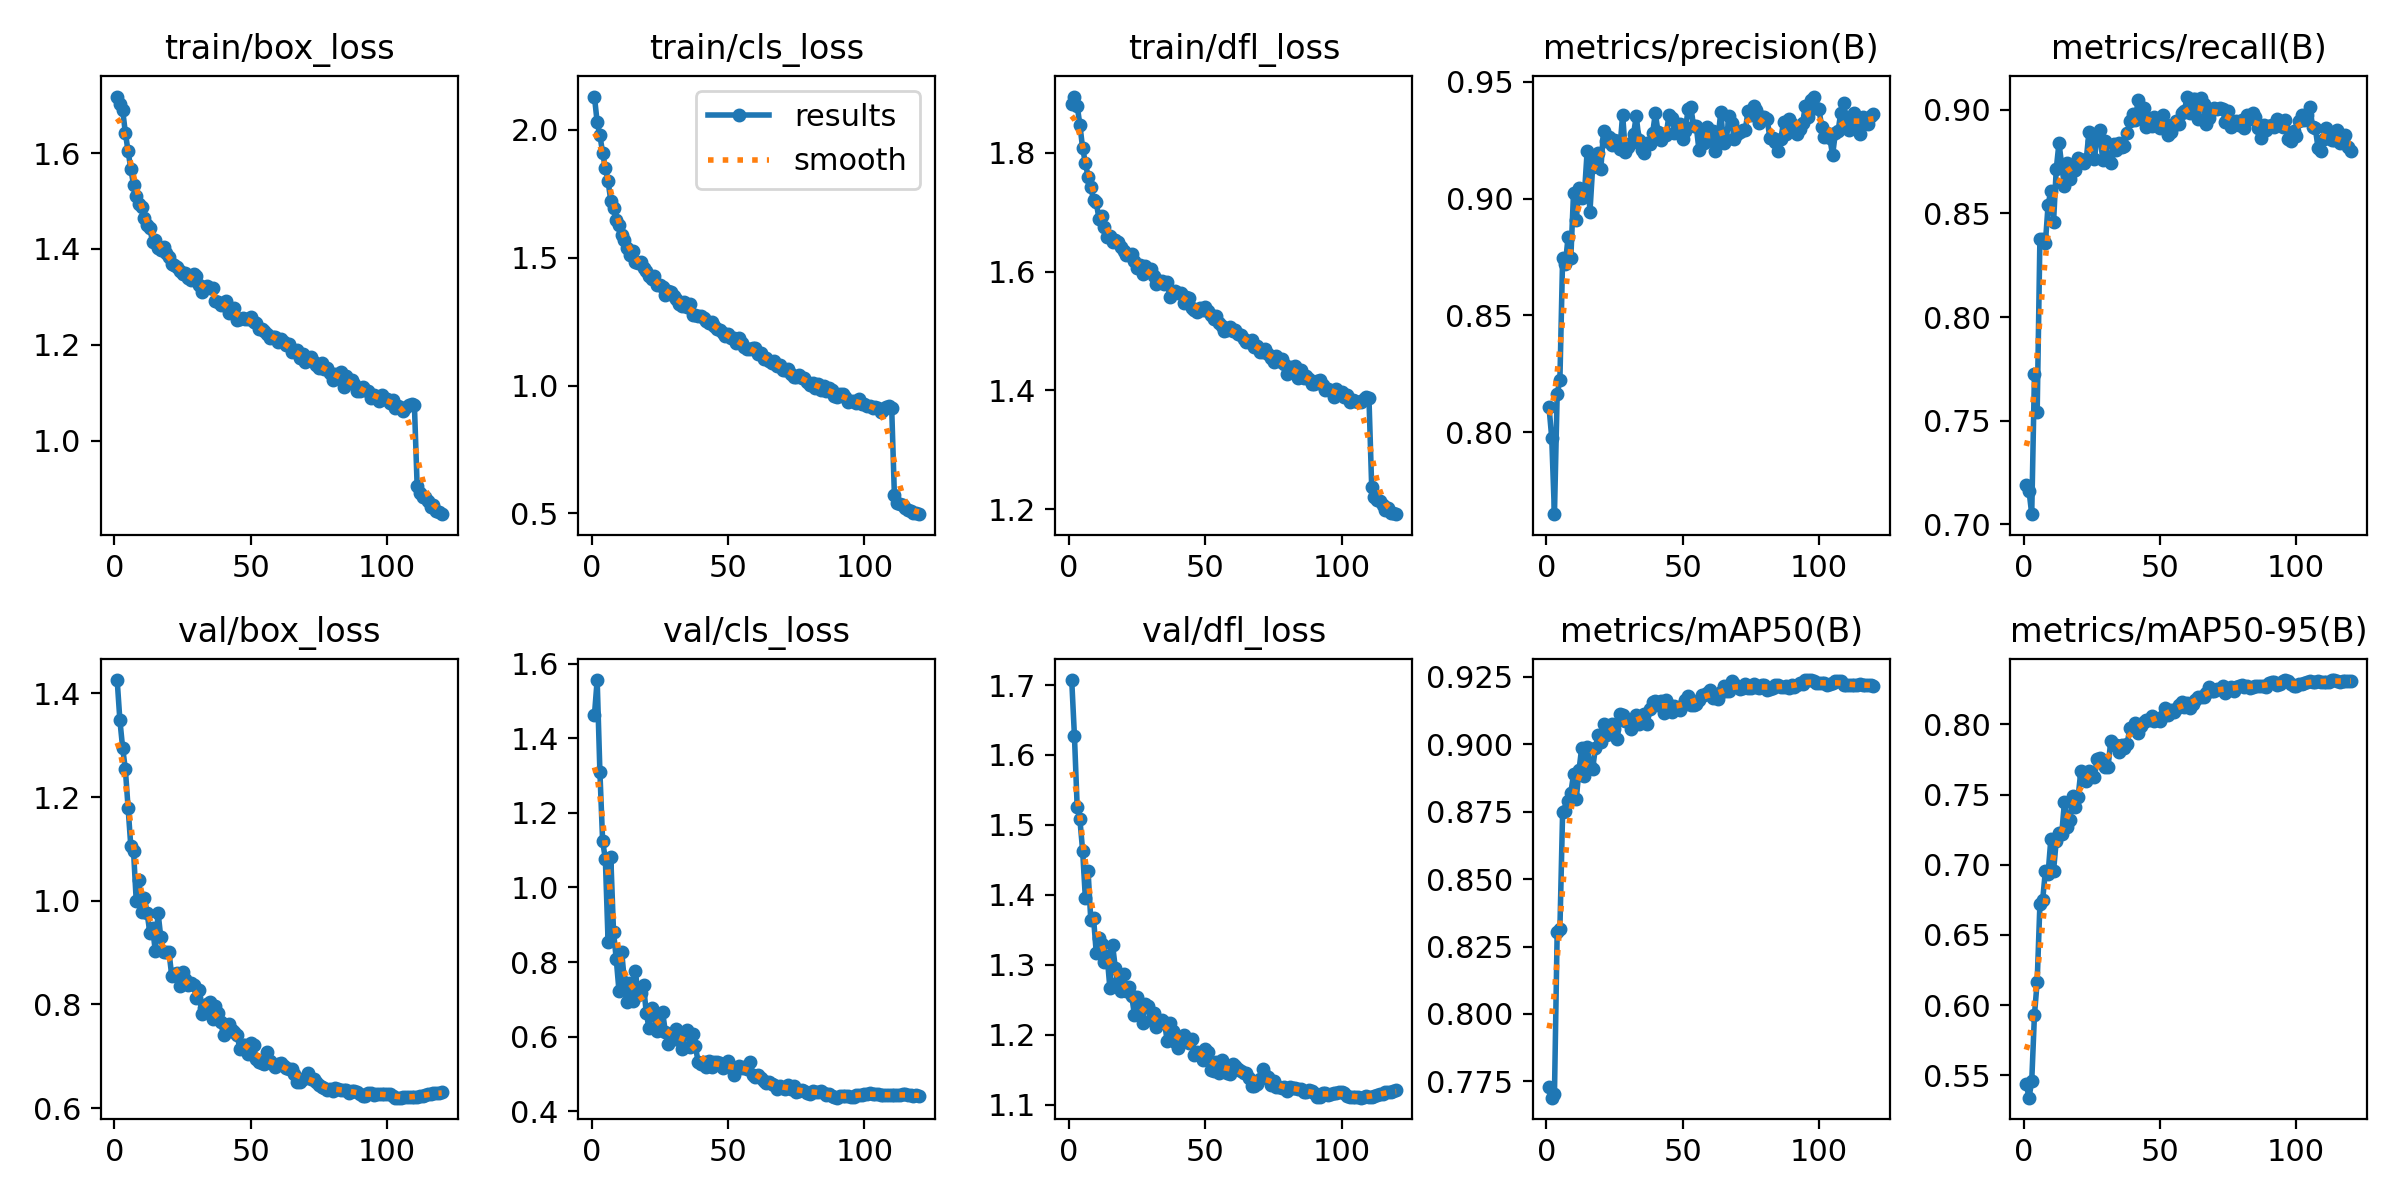

Values plotted in this chart, from the file beside it:
epoch, time, train/box_loss, train/cls_loss, train/dfl_loss, metrics/precision(B), metrics/recall(B), metrics/mAP50(B), metrics/mAP50-95(B), val/box_loss, val/cls_loss, val/dfl_loss, lr/pg0, lr/pg1, lr/pg2
1, 163.8, 1.718, 2.13, 1.882, 0.8109, 0.7188, 0.773, 0.5438, 1.426, 1.462, 1.707, 0.08024, 0.0001996, 0.0001996
2, 326, 1.703, 2.029, 1.895, 0.7976, 0.7163, 0.769, 0.534, 1.348, 1.556, 1.627, 0.06044, 0.0003995, 0.0003995
3, 487.4, 1.69, 1.979, 1.879, 0.7649, 0.7048, 0.7702, 0.5457, 1.295, 1.31, 1.526, 0.04064, 0.0005992, 0.0005992
4, 648, 1.642, 1.91, 1.847, 0.8163, 0.7723, 0.8302, 0.5929, 1.254, 1.124, 1.508, 0.02084, 0.0007985, 0.0007985
5, 806.8, 1.603, 1.851, 1.808, 0.8224, 0.7541, 0.8315, 0.6168, 1.18, 1.076, 1.463, 0.001039, 0.0009973, 0.0009973
6, 965.8, 1.568, 1.798, 1.783, 0.8747, 0.8376, 0.875, 0.6718, 1.106, 0.8547, 1.395, 0.0009964, 0.0009964, 0.0009964
7, 1125, 1.533, 1.722, 1.76, 0.8718, 0.8375, 0.8753, 0.6746, 1.096, 1.08, 1.434, 0.0009948, 0.0009948, 0.0009948
8, 1284, 1.51, 1.694, 1.743, 0.8836, 0.8355, 0.8791, 0.6955, 0.999, 0.8811, 1.364, 0.0009929, 0.0009929, 0.0009929
9, 1442, 1.494, 1.647, 1.72, 0.8744, 0.854, 0.882, 0.6935, 1.039, 0.808, 1.367, 0.0009907, 0.0009907, 0.0009907
10, 1600, 1.488, 1.627, 1.717, 0.9026, 0.8609, 0.8889, 0.718, 0.9781, 0.7231, 1.317, 0.0009883, 0.0009883, 0.0009883
11, 1759, 1.464, 1.588, 1.689, 0.8909, 0.8459, 0.8797, 0.6956, 1.005, 0.8275, 1.338, 0.0009855, 0.0009855, 0.0009855
12, 1917, 1.45, 1.569, 1.694, 0.9045, 0.8715, 0.8904, 0.7171, 0.9758, 0.7465, 1.33, 0.0009825, 0.0009825, 0.0009825
13, 2075, 1.443, 1.539, 1.676, 0.9004, 0.884, 0.8987, 0.7229, 0.9375, 0.6931, 1.304, 0.0009792, 0.0009792, 0.0009792
14, 2234, 1.414, 1.511, 1.659, 0.9021, 0.8732, 0.8883, 0.7219, 0.9472, 0.7454, 1.312, 0.0009756, 0.0009756, 0.0009756
15, 2392, 1.419, 1.527, 1.659, 0.9205, 0.8633, 0.899, 0.7448, 0.9022, 0.6954, 1.266, 0.0009718, 0.0009718, 0.0009718
16, 2551, 1.403, 1.482, 1.65, 0.8941, 0.8745, 0.8919, 0.7271, 0.9765, 0.7774, 1.328, 0.0009676, 0.0009676, 0.0009676
17, 2710, 1.397, 1.48, 1.653, 0.9133, 0.8669, 0.891, 0.7316, 0.9291, 0.7112, 1.295, 0.0009633, 0.0009633, 0.0009633
18, 2868, 1.404, 1.483, 1.65, 0.917, 0.8703, 0.8985, 0.7487, 0.9013, 0.7185, 1.275, 0.0009586, 0.0009586, 0.0009586
19, 3027, 1.392, 1.459, 1.641, 0.9195, 0.8711, 0.9034, 0.7414, 0.9013, 0.7376, 1.262, 0.0009537, 0.0009537, 0.0009537
20, 3186, 1.383, 1.446, 1.634, 0.9126, 0.8766, 0.9009, 0.748, 0.901, 0.6645, 1.287, 0.0009485, 0.0009485, 0.0009485
21, 3344, 1.369, 1.427, 1.628, 0.9289, 0.876, 0.9075, 0.7666, 0.8555, 0.6232, 1.262, 0.0009431, 0.0009431, 0.0009431
22, 3503, 1.367, 1.418, 1.629, 0.9247, 0.8745, 0.9035, 0.7636, 0.8589, 0.6764, 1.268, 0.0009374, 0.0009374, 0.0009374
23, 3662, 1.362, 1.429, 1.63, 0.9265, 0.8761, 0.9039, 0.7599, 0.8608, 0.6589, 1.256, 0.0009314, 0.0009314, 0.0009314
24, 3820, 1.353, 1.394, 1.618, 0.9228, 0.8893, 0.9075, 0.767, 0.8349, 0.6166, 1.228, 0.0009253, 0.0009253, 0.0009253
25, 3979, 1.348, 1.395, 1.607, 0.9252, 0.8852, 0.9058, 0.763, 0.8624, 0.6176, 1.253, 0.0009188, 0.0009188, 0.0009188
26, 4139, 1.351, 1.385, 1.612, 0.9248, 0.8762, 0.9019, 0.7626, 0.8486, 0.6673, 1.235, 0.0009122, 0.0009122, 0.0009122
27, 4297, 1.339, 1.356, 1.596, 0.9213, 0.8879, 0.9112, 0.7753, 0.8371, 0.6119, 1.217, 0.0009053, 0.0009053, 0.0009053
28, 4456, 1.335, 1.369, 1.609, 0.9359, 0.8903, 0.911, 0.7764, 0.841, 0.58, 1.243, 0.0008982, 0.0008982, 0.0008982
29, 4615, 1.347, 1.367, 1.602, 0.92, 0.8756, 0.9086, 0.7724, 0.8372, 0.6082, 1.241, 0.0008908, 0.0008908, 0.0008908
30, 4774, 1.343, 1.349, 1.604, 0.922, 0.8851, 0.9092, 0.7696, 0.813, 0.5939, 1.221, 0.0008833, 0.0008833, 0.0008833
31, 4933, 1.324, 1.338, 1.592, 0.9236, 0.8768, 0.9055, 0.7699, 0.8284, 0.6203, 1.232, 0.0008755, 0.0008755, 0.0008755
32, 5091, 1.31, 1.318, 1.58, 0.9275, 0.8742, 0.908, 0.7885, 0.7805, 0.5901, 1.21, 0.0008676, 0.0008676, 0.0008676
33, 5250, 1.32, 1.313, 1.584, 0.9353, 0.8834, 0.9108, 0.7852, 0.793, 0.568, 1.218, 0.0008594, 0.0008594, 0.0008594
34, 5409, 1.322, 1.326, 1.584, 0.9251, 0.8806, 0.9075, 0.7854, 0.801, 0.6084, 1.221, 0.000851, 0.000851, 0.000851
35, 5568, 1.318, 1.306, 1.579, 0.9209, 0.8841, 0.9088, 0.7803, 0.8043, 0.618, 1.218, 0.0008425, 0.0008425, 0.0008425
36, 5726, 1.319, 1.318, 1.582, 0.9193, 0.8822, 0.9114, 0.7856, 0.7716, 0.5727, 1.192, 0.0008337, 0.0008337, 0.0008337
37, 5885, 1.293, 1.277, 1.557, 0.9236, 0.8827, 0.9076, 0.7833, 0.7963, 0.6084, 1.217, 0.0008248, 0.0008248, 0.0008248
38, 6044, 1.29, 1.277, 1.565, 0.9235, 0.8889, 0.9129, 0.786, 0.783, 0.5758, 1.205, 0.0008157, 0.0008157, 0.0008157
39, 6203, 1.284, 1.27, 1.567, 0.9281, 0.8948, 0.9156, 0.7977, 0.7658, 0.5336, 1.19, 0.0008065, 0.0008065, 0.0008065
40, 6362, 1.284, 1.272, 1.564, 0.9365, 0.8981, 0.9161, 0.7984, 0.7404, 0.5259, 1.181, 0.0007971, 0.0007971, 0.0007971
41, 6520, 1.292, 1.266, 1.565, 0.9284, 0.8949, 0.9147, 0.8012, 0.7475, 0.5334, 1.193, 0.0007875, 0.0007875, 0.0007875
42, 6679, 1.268, 1.252, 1.548, 0.925, 0.9047, 0.9159, 0.7937, 0.7615, 0.5177, 1.2, 0.0007778, 0.0007778, 0.0007778
43, 6838, 1.274, 1.246, 1.557, 0.9276, 0.896, 0.9118, 0.7986, 0.7508, 0.5349, 1.196, 0.0007679, 0.0007679, 0.0007679
44, 6997, 1.277, 1.25, 1.555, 0.9274, 0.9007, 0.9165, 0.8019, 0.7465, 0.5178, 1.188, 0.000758, 0.000758, 0.000758
45, 7155, 1.251, 1.234, 1.538, 0.9359, 0.8915, 0.9146, 0.803, 0.7415, 0.5326, 1.193, 0.0007479, 0.0007479, 0.0007479
46, 7314, 1.255, 1.219, 1.535, 0.9343, 0.8955, 0.9121, 0.8032, 0.713, 0.5323, 1.171, 0.0007376, 0.0007376, 0.0007376
47, 7473, 1.255, 1.217, 1.533, 0.9283, 0.8923, 0.9144, 0.8058, 0.7217, 0.5309, 1.176, 0.0007273, 0.0007273, 0.0007273
48, 7632, 1.254, 1.205, 1.538, 0.9285, 0.8963, 0.913, 0.8024, 0.7213, 0.5156, 1.173, 0.0007169, 0.0007169, 0.0007169
49, 7790, 1.254, 1.194, 1.536, 0.9317, 0.892, 0.9128, 0.8041, 0.7045, 0.5233, 1.164, 0.0007063, 0.0007063, 0.0007063
50, 7949, 1.259, 1.2, 1.541, 0.9254, 0.8911, 0.9147, 0.8024, 0.7246, 0.5348, 1.18, 0.0006957, 0.0006957, 0.0006957
51, 8108, 1.247, 1.186, 1.533, 0.929, 0.8977, 0.9164, 0.8057, 0.721, 0.518, 1.175, 0.000685, 0.000685, 0.000685
52, 8266, 1.245, 1.184, 1.527, 0.9383, 0.8931, 0.9181, 0.8118, 0.6942, 0.498, 1.15, 0.0006742, 0.0006742, 0.0006742
53, 8425, 1.234, 1.166, 1.521, 0.9394, 0.8881, 0.9146, 0.8066, 0.6888, 0.515, 1.148, 0.0006634, 0.0006634, 0.0006634
54, 8584, 1.233, 1.185, 1.525, 0.9312, 0.8891, 0.9147, 0.8105, 0.687, 0.5229, 1.161, 0.0006524, 0.0006524, 0.0006524
55, 8742, 1.228, 1.165, 1.514, 0.9311, 0.8929, 0.9148, 0.809, 0.6859, 0.5171, 1.145, 0.0006415, 0.0006415, 0.0006415
56, 8901, 1.224, 1.152, 1.509, 0.9207, 0.8946, 0.9163, 0.8112, 0.7073, 0.5189, 1.163, 0.0006305, 0.0006305, 0.0006305
57, 9060, 1.214, 1.142, 1.5, 0.9273, 0.8933, 0.9185, 0.8138, 0.6912, 0.5143, 1.153, 0.0006194, 0.0006194, 0.0006194
58, 9218, 1.217, 1.143, 1.502, 0.9239, 0.8983, 0.9184, 0.8161, 0.685, 0.5318, 1.145, 0.0006083, 0.0006083, 0.0006083
59, 9376, 1.217, 1.145, 1.506, 0.9305, 0.8996, 0.9192, 0.8123, 0.6795, 0.4978, 1.144, 0.0005972, 0.0005972, 0.0005972
60, 9535, 1.206, 1.145, 1.5, 0.9252, 0.9064, 0.9201, 0.8154, 0.6846, 0.4929, 1.158, 0.0005861, 0.0005861, 0.0005861
... 60 more rows
